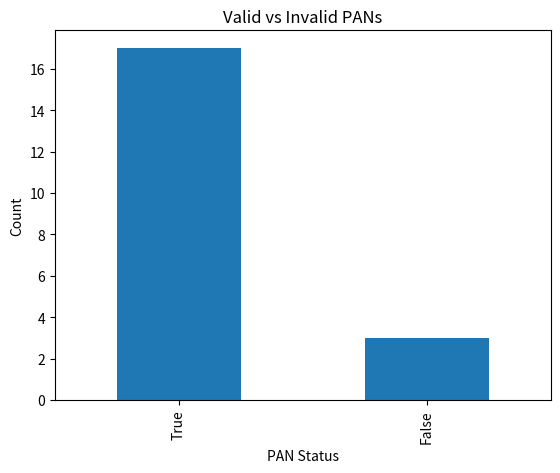

The script that saved this image:
import pandas as pd
import random
import string
import re
import matplotlib.pyplot as plt

# --------------------------------
# Generate Valid PAN
# --------------------------------
def generate_valid_pan():

    letters = ''.join(
        random.choices(string.ascii_uppercase, k=5)
    )

    digits = ''.join(
        random.choices(string.digits, k=4)
    )

    last_letter = random.choice(
        string.ascii_uppercase
    )

    return letters + digits + last_letter


# --------------------------------
# Generate Invalid PAN
# --------------------------------
def generate_invalid_pan():

    invalid_list = [
        "12345ABCDE",
        "ABCDE12345",
        "AB12E1234F",
        "abcde1234f",
        "ABCDE12F4F",
        "AB@DE1234F",
        " ABCDE1234F "
    ]

    return random.choice(invalid_list)


# --------------------------------
# Clean PAN
# --------------------------------
def clean_pan(pan):

    if pd.isna(pan):
        return None

    pan = str(pan).strip()

    pan = pan.upper()

    return pan


# --------------------------------
# Validate PAN
# --------------------------------
def validate_pan(pan):

    # Handle null values
    if pd.isna(pan):
        return False

    pan = str(pan)

    pattern = r'^[A-Z]{5}[0-9]{4}[A-Z]$'

    return bool(
        re.match(pattern, pan)
    )


# --------------------------------
# Create Dataset
# --------------------------------
data = []

for i in range(20):

    if random.random() < 0.7:
        pan = generate_valid_pan()
    else:
        pan = generate_invalid_pan()

    data.append({
        "Customer_ID": i + 1,
        "PAN_Number": pan
    })

# --------------------------------
# Create DataFrame
# --------------------------------
df = pd.DataFrame(data)

# --------------------------------
# Add Duplicate
# --------------------------------
df.loc[5, "PAN_Number"] = df.loc[2, "PAN_Number"]

# --------------------------------
# Add Null Value
# --------------------------------
df.loc[8, "PAN_Number"] = None

# --------------------------------
# Clean PANs
# --------------------------------
df["Cleaned_PAN"] = df[
    "PAN_Number"
].apply(clean_pan)

# --------------------------------
# Validate PANs
# --------------------------------
df["Status"] = df[
    "Cleaned_PAN"
].apply(validate_pan)

# --------------------------------
# Detect Duplicates
# --------------------------------
df["Duplicate"] = df[
    "Cleaned_PAN"
].duplicated(keep=False)

# --------------------------------
# Save CSV
# --------------------------------
df.to_csv(
    "cleaned_pan_dataset.csv",
    index=False
)

# --------------------------------
# Print Output
# --------------------------------
print(df)

print("\nCleaned Dataset Created Successfully")

# --------------------------------
# Separate Valid PANs
# --------------------------------
valid_df = df[
    df["Status"] == True
]

# Save Valid PANs
valid_df.to_csv(
    "valid_pans.csv",
    index=False
)

# --------------------------------
# Separate Invalid PANs
# --------------------------------
invalid_df = df[
    df["Status"] == False
]

# Save Invalid PANs
invalid_df.to_csv(
    "invalid_pans.csv",
    index=False
)

print("\nValid and Invalid PAN files created")

# --------------------------------
# Summary Report
# --------------------------------

total_records = len(df)

valid_count = len(
    df[df["Status"] == True]
)

invalid_count = len(
    df[df["Status"] == False]
)

duplicate_count = df[
    "Duplicate"
].sum()

null_count = df[
    "PAN_Number"
].isna().sum()

# --------------------------------
# Print Summary
# --------------------------------
print("\n----- SUMMARY REPORT -----")

print(f"Total Records : {total_records}")

print(f"Valid PANs    : {valid_count}")

print(f"Invalid PANs  : {invalid_count}")

print(f"Duplicate PANs: {duplicate_count}")

print(f"Null Values   : {null_count}")

# --------------------------------
# Visualization
# --------------------------------

status_counts = df["Status"].value_counts()

# Create Bar Chart
status_counts.plot(
    kind="bar"
)

# Chart Title
plt.title(
    "Valid vs Invalid PANs"
)

# X-axis Label
plt.xlabel(
    "PAN Status"
)

# Y-axis Label
plt.ylabel(
    "Count"
)

# Show Chart
plt.show()
